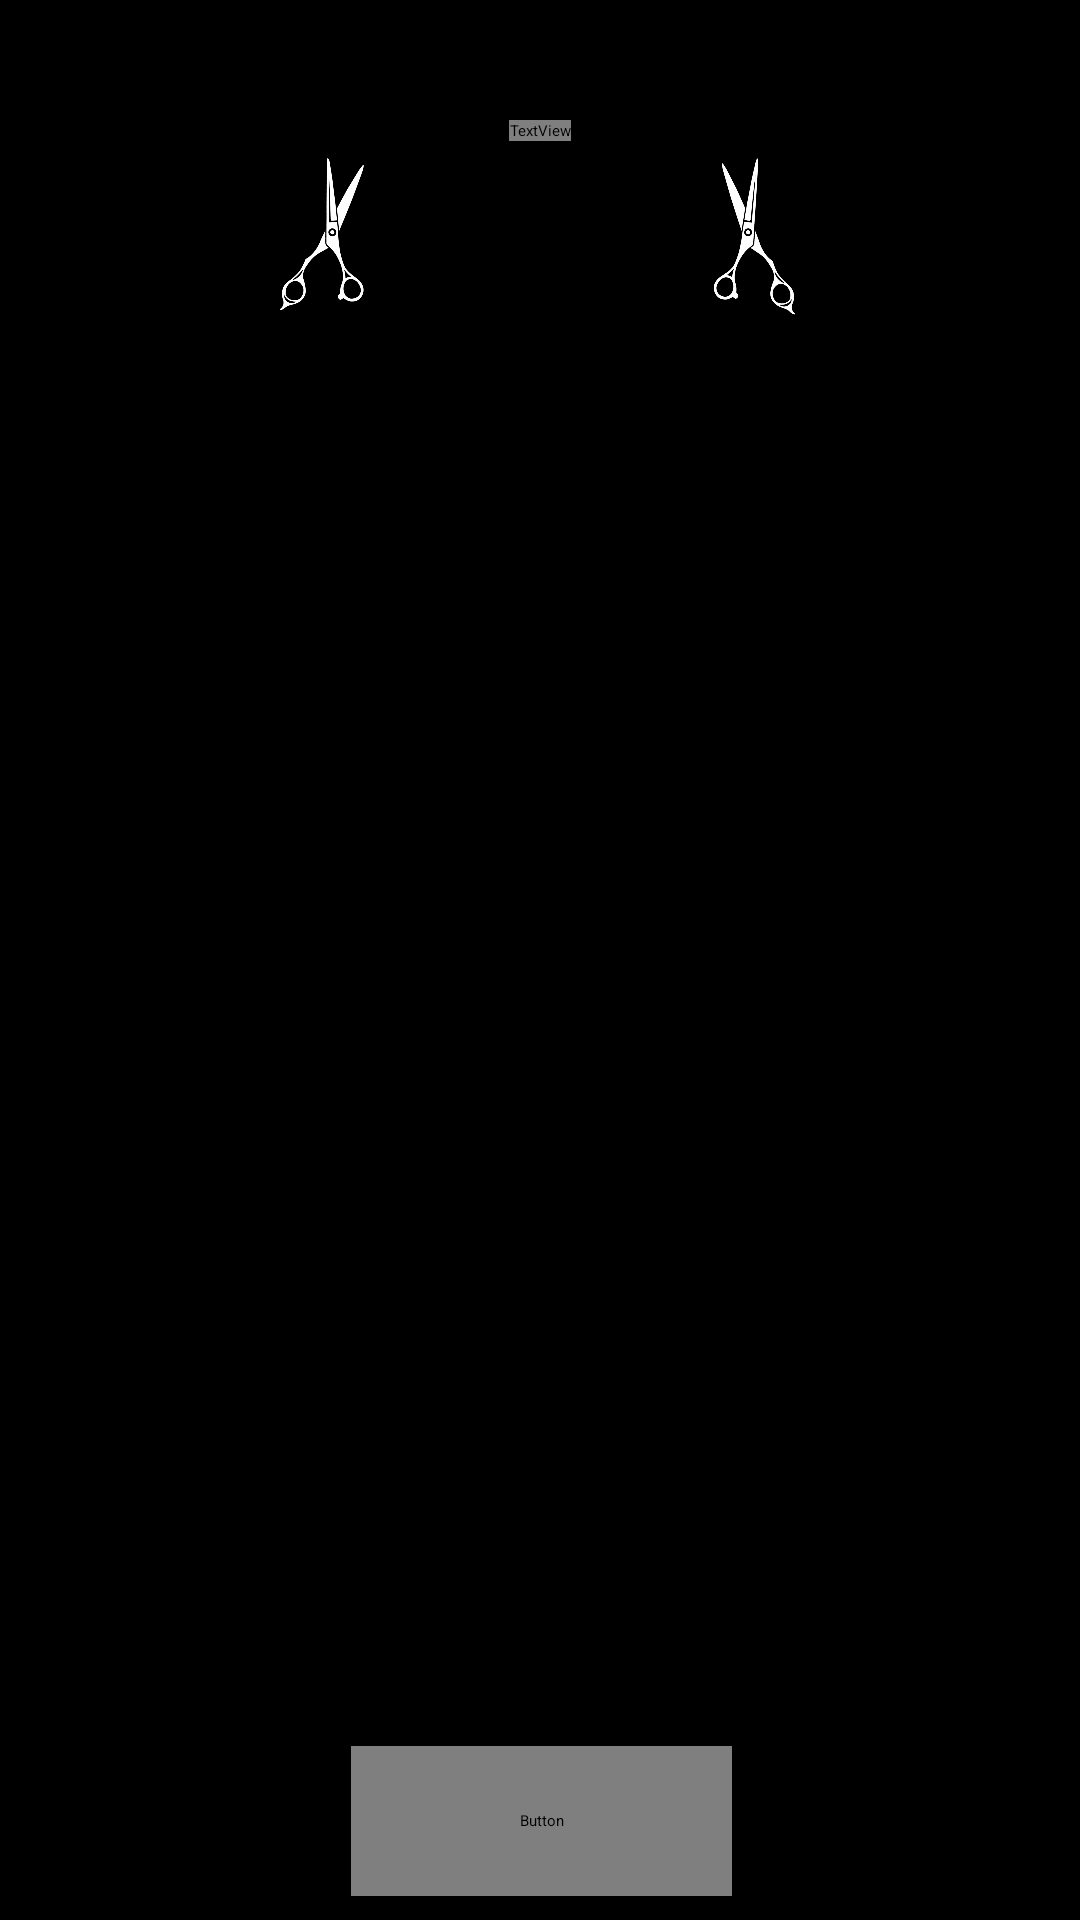

Reconstruct the res/layout file that produces this screen, plus the resources it refers to.
<!-- AndroidManifest.xml: application theme Theme.IBarba -->
<!-- res/layout/activity_barba.xml -->
<?xml version="1.0" encoding="utf-8"?>
<androidx.constraintlayout.widget.ConstraintLayout xmlns:android="http://schemas.android.com/apk/res/android"
    xmlns:app="http://schemas.android.com/apk/res-auto"
    xmlns:tools="http://schemas.android.com/tools"
    android:layout_width="match_parent"
    android:layout_height="match_parent"
    android:background="#000000"
    tools:context=".tela_Cortes">
    <TextView
        android:id="@+id/txtTitulo"
        android:layout_width="wrap_content"
        android:layout_height="wrap_content"
        android:layout_marginTop="40dp"
        android:background="#000000"
        android:fontFamily="@font/archivo_black"
        android:text="Barba"
        android:textColor="#FFFFFF"
        android:textSize="34sp"
        android:textStyle="bold"
        app:layout_constraintEnd_toEndOf="parent"
        app:layout_constraintStart_toStartOf="parent"
        app:layout_constraintTop_toTopOf="parent" />

    <ImageView
        android:id="@+id/imageView2"
        android:layout_width="58dp"
        android:layout_height="55dp"
        android:layout_marginTop="52dp"
        android:layout_marginEnd="30dp"
        android:rotation="-170"
        android:src="@drawable/pngwing_com"
        app:layout_constraintEnd_toStartOf="@+id/txtTitulo"
        app:layout_constraintHorizontal_bias="1.0"
        app:layout_constraintStart_toStartOf="parent"
        app:layout_constraintTop_toTopOf="parent" />

    <ImageView
        android:id="@+id/imageView3"
        android:layout_width="58dp"
        android:layout_height="55dp"
        android:layout_marginStart="30dp"
        android:layout_marginTop="52dp"
        android:rotation="-174"
        android:rotationY="170"
        android:src="@drawable/pngwing_com"
        app:layout_constraintEnd_toEndOf="parent"
        app:layout_constraintHorizontal_bias="0.0"
        app:layout_constraintStart_toEndOf="@+id/txtTitulo"
        app:layout_constraintTop_toTopOf="parent" />


    <Button
        android:id="@+id/btnSair"
        android:layout_width="127dp"
        android:layout_height="50dp"
        android:layout_marginStart="8dp"
        android:layout_marginTop="244dp"
        android:layout_marginBottom="8dp"
        android:fontFamily="@font/archivo_black"
        android:text="Voltar"
        android:textSize="16sp"
        app:backgroundTint="#3351BC"
        app:cornerRadius="10px"
        app:layout_constraintBottom_toBottomOf="parent"
        app:layout_constraintEnd_toEndOf="parent"
        app:layout_constraintHorizontal_bias="0.485"
        app:layout_constraintStart_toStartOf="parent"
        app:layout_constraintTop_toBottomOf="@+id/txtTitulo"
        app:layout_constraintVertical_bias="1.0" />

    <LinearLayout
        android:layout_width="409dp"
        android:layout_height="589dp"
        android:orientation="vertical"
        tools:layout_editor_absoluteX="1dp"
        tools:layout_editor_absoluteY="84dp"></LinearLayout>
</androidx.constraintlayout.widget.ConstraintLayout>
<!-- resources referenced by this layout -->
<resources>
  <!-- drawable pngwing_com: png bitmap (drawable, 42738 bytes) -->
  <style name="Theme.IBarba" parent="Base.Theme.IBarba">
          
          <item name="android:navigationBarColor">@android:color/transparent</item>
          <item name="android:statusBarColor">@android:color/transparent</item>
          <item name="android:windowLightStatusBar">?attr/isLightTheme</item>
      </style>
</resources>
